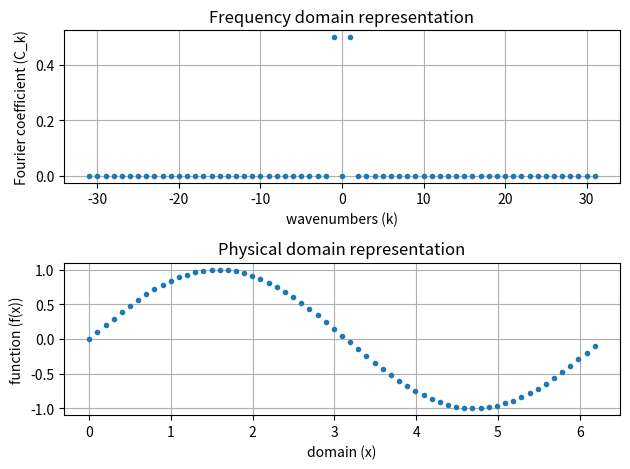

This figure's Python source:
import numpy as np
import matplotlib.pyplot as plot
from numpy.fft import fft, ifft

def clean_print_matrix():
    np.set_printoptions(suppress=True)
    np.set_printoptions(precision=6)
    
clean_print_matrix()

n = 64  # grid points / sampling points
dx = 2.0*np.pi/(n-1)  # step size
# grid points where function is evaluated
x = np.linspace(0, 2.0 * np.pi - dx, n-1)

# define the function
function = np.sin(x)
# take its FFT
fftfunction = fft(function)
# take the iFFT of FFT of the function
ifftfunction = ifft(fftfunction)

print(fftfunction/len(function))
# construct the array of wavenumbers
k1 = np.arange(0, n/2)
# k[int(n/2)] = 0.0
k2 = np.arange(-n/2 + 1, 0)

# kc and k are two possible forms for the array
#k = np.concatenate((k1, np.zeros(1), k2))
k = np.concatenate((k1, k2))

# plot the frequency domain and physical domain representations
plot.subplot(2, 1, 1)
plot.plot(k, abs(fftfunction.imag)/len(function), '.')
plot.xlabel("wavenumbers (k)")
plot.ylabel("Fourier coefficient (C_k)")
plot.title("Frequency domain representation")
plot.grid(True)

plot.subplot(2, 1, 2)
plot.plot(x, ifftfunction.real, '.')
plot.xlabel("domain (x)")
plot.ylabel("function (f(x))")
plot.title("Physical domain representation")
plot.grid(True)

plot.tight_layout()
plot.show()
